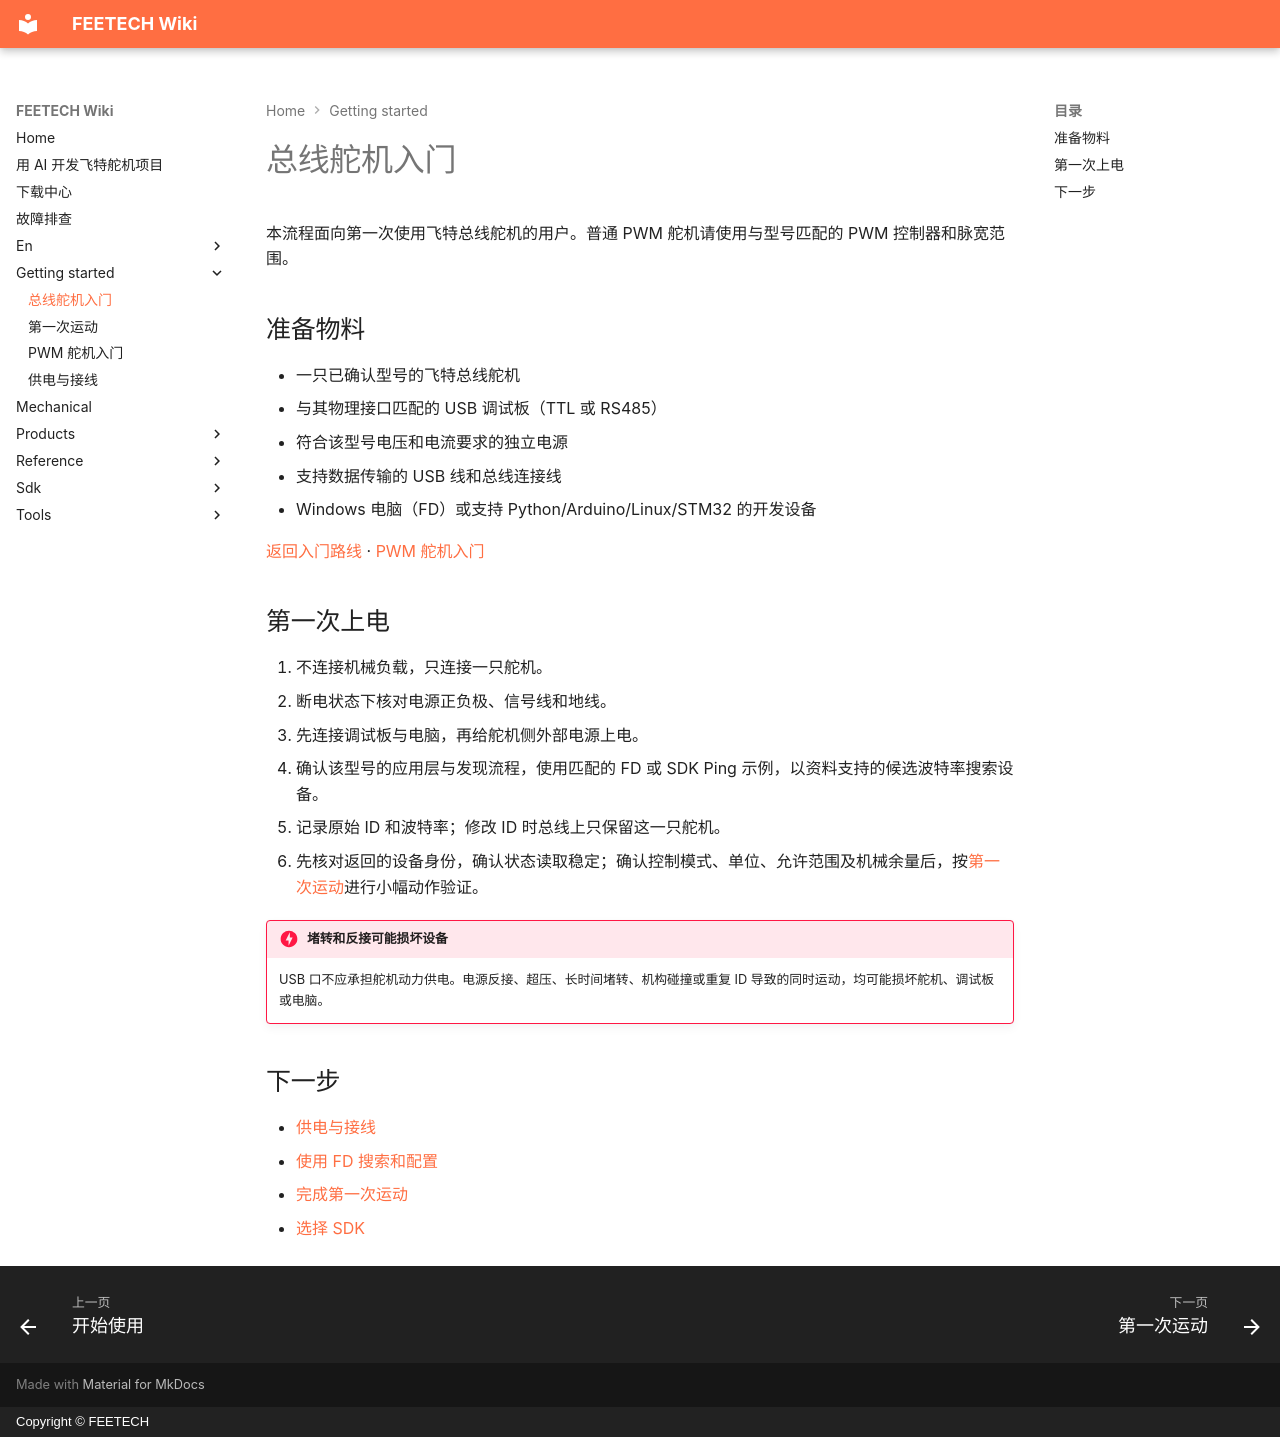

repository: ftservo/ftservo-wiki · page: getting-started/bus/index.html · generator: mkdocs · copyright: Copyright © FEETECH

# 总线舵机入门

本流程面向第一次使用飞特总线舵机的用户。普通 PWM 舵机请使用与型号匹配的 PWM 控制器和脉宽范围。

## 准备物料

- 一只已确认型号的飞特总线舵机
- 与其物理接口匹配的 USB 调试板（TTL 或 RS485）
- 符合该型号电压和电流要求的独立电源
- 支持数据传输的 USB 线和总线连接线
- Windows 电脑（FD）或支持 Python/Arduino/Linux/STM32 的开发设备

[返回入门路线](index.md) · [PWM 舵机入门](pwm.md)

## 第一次上电

1. 不连接机械负载，只连接一只舵机。
2. 断电状态下核对电源正负极、信号线和地线。
3. 先连接调试板与电脑，再给舵机侧外部电源上电。
4. 确认该型号的应用层与发现流程，使用匹配的 FD 或 SDK Ping 示例，以资料支持的候选波特率搜索设备。
5. 记录原始 ID 和波特率；修改 ID 时总线上只保留这一只舵机。
6. 先核对返回的设备身份，确认状态读取稳定；确认控制模式、单位、允许范围及机械余量后，按[第一次运动](first-motion.md)进行小幅动作验证。

!!! danger "堵转和反接可能损坏设备"
    USB 口不应承担舵机动力供电。电源反接、超压、长时间堵转、机构碰撞或重复 ID 导致的同时运动，均可能损坏舵机、调试板或电脑。

## 下一步

- [供电与接线](wiring.md)
- [使用 FD 搜索和配置](../tools/fd.md)
- [完成第一次运动](first-motion.md)
- [选择 SDK](../sdk/index.md)
